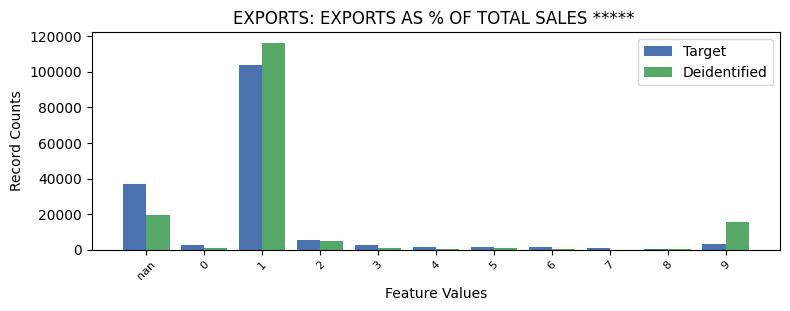

Source data for this figure (header and first rows):
EXPORTS, EXPORTS, count_target, count_deidentified
-1, nan, 37187, 19662
0, 0, 2654, 1114
1, 1, 104020, 116413
2, 2, 5309, 5056
3, 3, 2897, 980
4, 4, 1559, 326
5, 5, 1536, 1006
6, 6, 1554, 305
7, 7, 1008, 0
8, 8, 325, 381
9, 9, 3030, 15836
